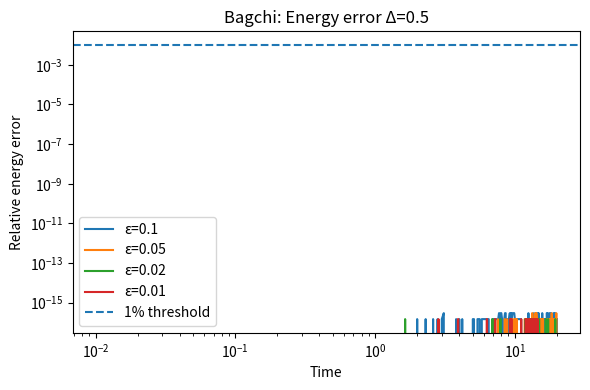
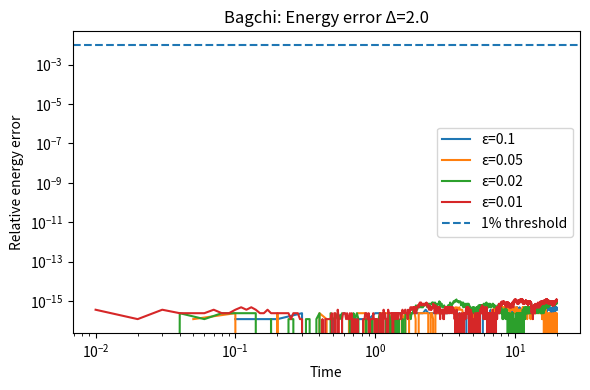

Python code for these plots, in order:
# -*- coding: utf-8 -*-
"""bagchi integrator

Automatically generated by Colab.

Original file is located at
    https://colab.research.google.com/drive/1go0WUR3pELVfxMaZQgzmCpTcoUuvZ5Lr
"""

import numpy as np
import matplotlib.pyplot as plt

# ---------------- Bagchi (odd–even) integrator ----------------
def bagchi_step(Omega, Delta, eps):
    N = Omega.shape[0]
    for parity in (0, 1):  # even then odd (or vice versa)
        new = Omega.copy()
        for j in range(parity, N, 2):
            jp = (j + 1) % N
            jm = (j - 1) % N
            B = np.array([
                Omega[jp, 0] + Omega[jm, 0],
                Omega[jp, 1] + Omega[jm, 1],
                Delta * (Omega[jp, 2] + Omega[jm, 2])
            ], dtype=float)
            Bnorm = np.linalg.norm(B)
            if Bnorm < 1e-12:
                new[j] = Omega[j]
                continue
            bhat = B / Bnorm
            phi = Bnorm * eps
            Oj = Omega[j]
            # Rodrigues rotation matching Sdot = S × B
            rotated = (Oj * np.cos(phi)
                       + np.cross(Oj, bhat) * np.sin(phi)
                       + bhat * (bhat.dot(Oj)) * (1 - np.cos(phi)))
            # safety renormalization
            n = np.linalg.norm(rotated)
            if n > 0:
                rotated /= n
            new[j] = rotated
        Omega = new
    return Omega

# ---------------- helpers ----------------
def init_helix(N, theta, q):
    return np.array([
        [np.cos(q*j) * np.sin(theta),
         np.sin(q*j) * np.sin(theta),
         np.cos(theta)]
        for j in range(N)
    ], dtype=float)

def energy(Omega, Delta):
    xp = np.roll(Omega, -1, axis=0)
    return float(np.dot(Omega[:,0], xp[:,0]) +
                 np.dot(Omega[:,1], xp[:,1]) +
                 Delta * np.dot(Omega[:,2], xp[:,2]))

def Sz_total(Omega):
    return float(Omega[:,2].sum())

# ---------------- params ----------------
N = 24
theta = np.pi/4
q = np.pi/3
T = 20.0
eps_values = [0.1, 0.05, 0.02, 0.01]
deltas = [0.5, 2.0]

# ---------------- run & plot ----------------
for Delta in deltas:
    plt.figure(figsize=(6, 4))
    for eps in eps_values:
        Omega = init_helix(N, theta, q)
        E0 = energy(Omega, Delta)
        steps = int(np.round(T / eps))
        times = np.arange(1, steps + 1, dtype=float) * eps
        errE = []
        for _ in range(steps):
            Omega = bagchi_step(Omega, Delta, eps)
            rel_err_E = abs(energy(Omega, Delta) - E0) / max(1e-15, abs(E0))
            errE.append(rel_err_E)
        plt.loglog(times, errE, label=f'ε={eps}')
    # dashed blue threshold line WITH legend entry
    plt.axhline(1e-2, linestyle='--', color='tab:blue', label='1% threshold')
    plt.xlabel('Time')
    plt.ylabel('Relative energy error')
    plt.title(f'Bagchi: Energy error Δ={Delta}')
    plt.legend()
    plt.tight_layout()
    outname = f"bagchi_energy_error_Delta{str(Delta).replace('.', 'p')}.png"
    plt.savefig(outname, dpi=220)
    plt.show()